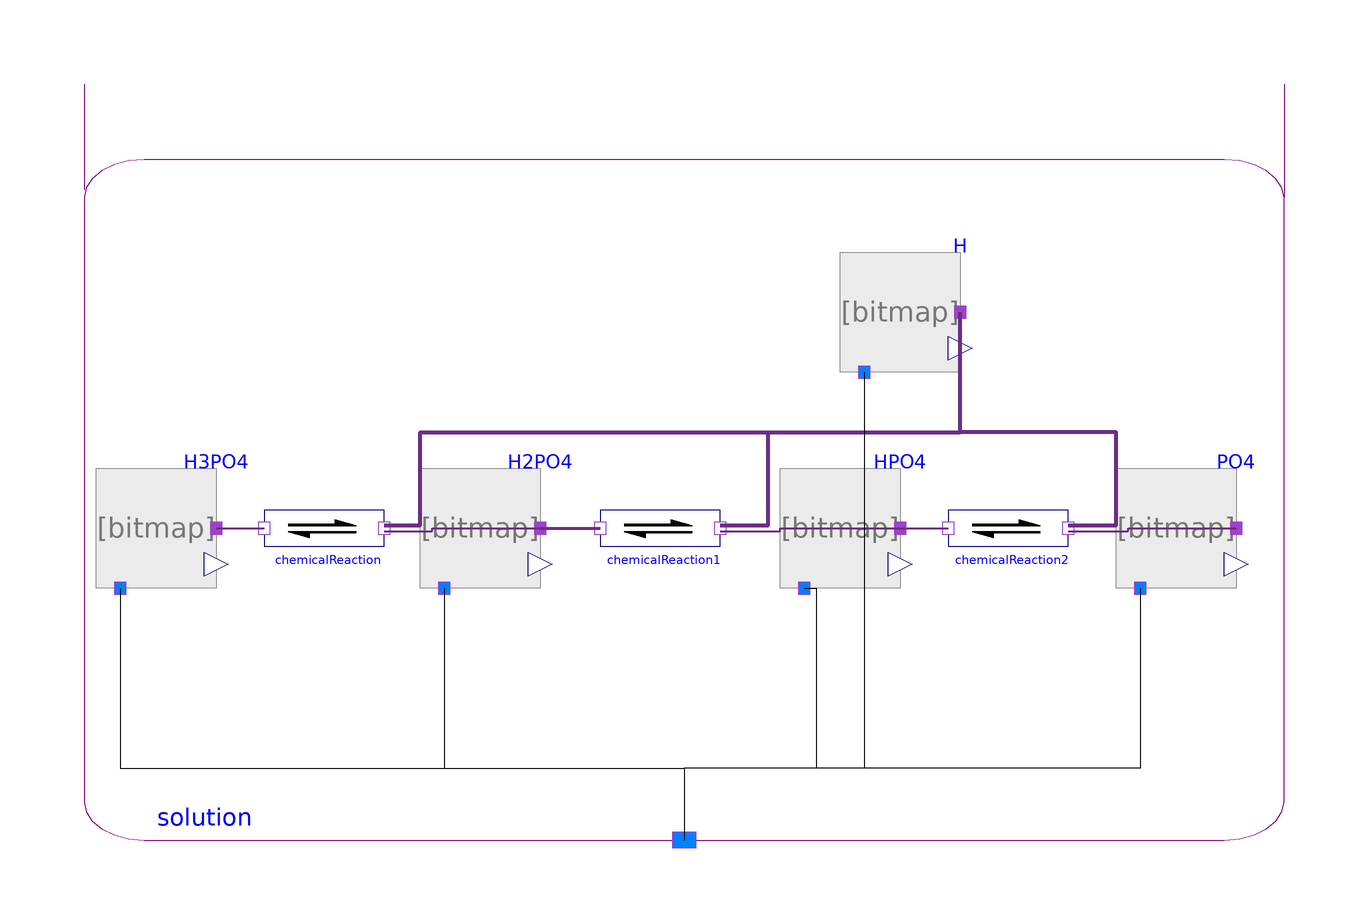

The Modelica model whose source follows is shown above as a component diagram (icons at their Placement, wires along their Line points).

model Phosphate
        import Chemical;
          extends Modelica.Icons.Example;

         Components.Substance H(
          amountOfSubstance_start=55.6*10^(-7.4),
            substanceData=Chemical.Examples.Substances.Proton_aqueous)
        "hydrogen ions activity"   annotation (Placement(transformation(extent=
                  {{-10,-10},{10,10}}, origin={36,-12})));

        Components.Substance H3PO4(
          amountOfSubstance_start=1e-08,
            substanceData=
              Chemical.Examples.Substances.PhosphoricAcid_aqueous)
          annotation (Placement(transformation(extent={{-98,-58},{-78,-38}})));
        Components.Substance H2PO4(
          amountOfSubstance_start=0.0005,
            substanceData=
              Chemical.Examples.Substances.DihydrogenPhosphate_aqueous)
          annotation (Placement(transformation(extent={{-44,-58},{-24,-38}})));
        Components.Substance HPO4(
            substanceData=
              Chemical.Examples.Substances.HydrogenPhosphate_aqueous,
          amountOfSubstance_start=0.0006)
          annotation (Placement(transformation(extent={{16,-58},{36,-38}})));
        Components.Substance PO4(
            substanceData=Chemical.Examples.Substances.Phosphate_aqueous,
          amountOfSubstance_start=1e-08)
          annotation (Placement(transformation(extent={{72,-58},{92,-38}})));

        Chemical.Components.Reaction chemicalReaction(nP=2) "10^(-1.915 + 3)"
          annotation (Placement(transformation(extent={{-70,-58},{-50,-38}})));
        Chemical.Components.Reaction chemicalReaction1(nP=2) "10^(-6.66 + 3)"
          annotation (Placement(transformation(extent={{-14,-58},{6,-38}})));
        Chemical.Components.Reaction chemicalReaction2(nP=2) "10^(-11.78 + 3)"
          annotation (Placement(transformation(extent={{44,-58},{64,-38}})));

        Chemical.Components.Solution solution
          annotation (Placement(transformation(extent={{-100,-100},{100,26}})));
      equation
        connect(H3PO4.port_a, chemicalReaction.substrates[1]) annotation (Line(
            points={{-78,-48},{-70,-48}},
            color={107,45,134},
            thickness=1,
            smooth=Smooth.None));
        connect(chemicalReaction.products[1], H2PO4.port_a) annotation (Line(
            points={{-50,-48.5},{-42,-48.5},{-42,-48},{-24,-48}},
            color={107,45,134},
            thickness=1,
            smooth=Smooth.None));
        connect(H2PO4.port_a, chemicalReaction1.substrates[1]) annotation (Line(
            points={{-24,-48},{-14,-48}},
            color={107,45,134},
            thickness=1,
            smooth=Smooth.None));
        connect(chemicalReaction1.products[1], HPO4.port_a) annotation (Line(
            points={{6,-48.5},{16,-48.5},{16,-48},{36,-48}},
            color={107,45,134},
            thickness=1,
            smooth=Smooth.None));
        connect(HPO4.port_a, chemicalReaction2.substrates[1]) annotation (Line(
            points={{36,-48},{44,-48}},
            color={107,45,134},
            thickness=1,
            smooth=Smooth.None));
        connect(chemicalReaction2.products[1], PO4.port_a) annotation (Line(
            points={{64,-48.5},{74,-48.5},{74,-48},{92,-48}},
            color={107,45,134},
            thickness=1,
            smooth=Smooth.None));
        connect(chemicalReaction.products[2], H.port_a) annotation (Line(
            points={{-50,-47.5},{-44,-47.5},{-44,-32},{46,-32},{46,-12}},
            color={107,45,134},
            thickness=1,
            smooth=Smooth.None));
        connect(chemicalReaction1.products[2], H.port_a) annotation (Line(
            points={{6,-47.5},{14,-47.5},{14,-32},{46,-32},{46,-12}},
            color={107,45,134},
            thickness=1,
            smooth=Smooth.None));
        connect(chemicalReaction2.products[2], H.port_a) annotation (Line(
            points={{64,-47.5},{72,-47.5},{72,-32},{46,-32},{46,-12}},
            color={107,45,134},
            thickness=1,
            smooth=Smooth.None));
        connect(H3PO4.solution, solution.solution) annotation (Line(
            points={{-94,-58},{-94,-88},{0,-88},{0,-100}},
            color={0,0,0},
            smooth=Smooth.None));
        connect(H2PO4.solution, solution.solution) annotation (Line(points={{-40,-58},
                {-40,-88},{0,-88},{0,-100}}, smooth=Smooth.None));
        connect(HPO4.solution, solution.solution) annotation (Line(points={{20,-58},{22,
                -58},{22,-88},{0,-88},{0,-100}}, smooth=Smooth.None));
        connect(PO4.solution, solution.solution) annotation (Line(points={{76,-58},{76,
                -88},{0,-88},{0,-100}}, smooth=Smooth.None));
        connect(H.solution, solution.solution) annotation (Line(points={{30,-22},{30,-88},
                {0,-88},{0,-100}}, smooth=Smooth.None));
        annotation ( Documentation(info="<html>
<p>Henderson-Hasselbalch equation in ideal buffered solution, where pH remains constant.</p>
<p>The partial pressure of CO2 in gas are input parameter. Outputs are an amount of free disolved CO2 in liquid and an amount of HCO3-.</p>
</html>",      revisions="<html>
<p><i>2014</i></p>
<p>Marek Matejak, Charles University, Prague, Czech Republic </p>
</html>"),experiment(StopTime=0.05));
      end Phosphate;